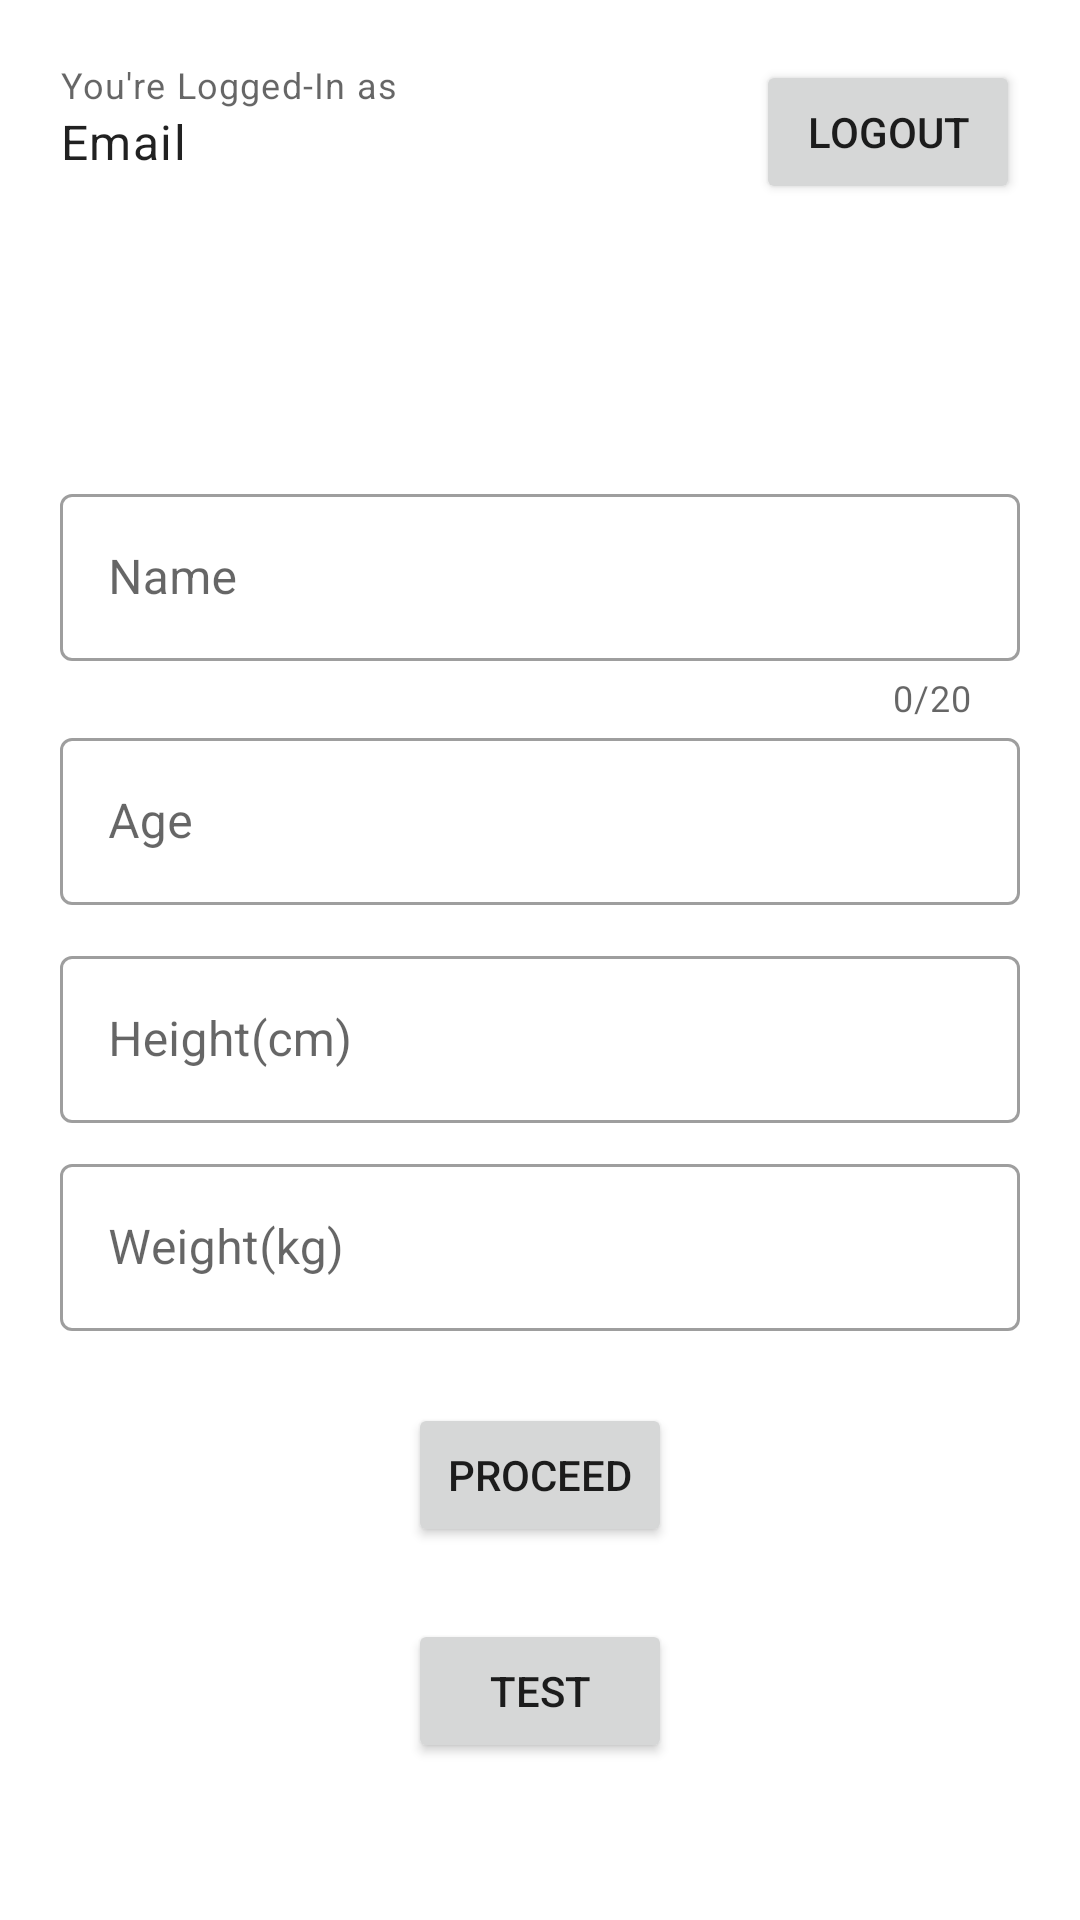

Produce the Android XML layout that renders to this screen, including the resource entries it uses.
<!-- AndroidManifest.xml: application theme Theme.DARE -->
<!-- res/layout/activity_profile.xml -->
<?xml version="1.0" encoding="utf-8"?>
<RelativeLayout xmlns:android="http://schemas.android.com/apk/res/android"
    xmlns:app="http://schemas.android.com/apk/res-auto"
    xmlns:tools="http://schemas.android.com/tools"
    android:layout_width="match_parent"
    android:layout_height="match_parent"
    android:padding="20dp"
    tools:context=".ProfileActivity">

    <androidx.constraintlayout.widget.ConstraintLayout
        android:layout_width="match_parent"
        android:layout_height="match_parent">

        <TextView
            android:id="@+id/textView"
            style="@style/TextAppearance.MaterialComponents.Caption"
            android:layout_width="wrap_content"
            android:layout_height="wrap_content"
            android:text="You're Logged-In as"
            app:layout_constraintStart_toStartOf="parent"
            app:layout_constraintTop_toTopOf="parent" />

        <TextView
            android:id="@+id/emailTv"
            style="@style/TextAppearance.MaterialComponents.Body1"
            android:layout_width="wrap_content"
            android:layout_height="wrap_content"
            android:text="Email"
            app:layout_constraintStart_toStartOf="parent"
            app:layout_constraintTop_toBottomOf="@+id/textView" />

        <Button
            android:id="@+id/logoutBtn"
            android:layout_width="wrap_content"
            android:layout_height="wrap_content"
            android:text="LogOut"
            app:layout_constraintEnd_toEndOf="parent"
            app:layout_constraintTop_toTopOf="parent" />


        <com.google.android.material.textfield.TextInputLayout
            android:id="@+id/textInputLayout1"
            style="@style/Widget.MaterialComponents.TextInputLayout.OutlinedBox"
            android:layout_width="match_parent"
            android:layout_height="wrap_content"
            android:hint="Name"
            app:counterEnabled="true"
            app:counterMaxLength="20"
            app:endIconMode="clear_text"
            app:helperTextTextColor="@color/Red"
            app:layout_constraintBottom_toBottomOf="parent"
            app:layout_constraintEnd_toEndOf="parent"
            app:layout_constraintHorizontal_bias="0.0"
            app:layout_constraintStart_toStartOf="parent"
            app:layout_constraintTop_toBottomOf="@+id/logoutBtn"
            app:layout_constraintVertical_bias="0.194">

            <com.google.android.material.textfield.TextInputEditText
                android:id="@+id/nameEt"
                android:layout_width="match_parent"
                android:layout_height="wrap_content"
                android:layout_marginTop="116dp"
                android:maxLength="20" />

        </com.google.android.material.textfield.TextInputLayout>

        

        <com.google.android.material.textfield.TextInputLayout
            android:id="@+id/textInputLayout2"
            style="@style/Widget.MaterialComponents.TextInputLayout.OutlinedBox"
            android:layout_width="match_parent"
            android:layout_height="wrap_content"
            android:hint="Age"
            app:endIconMode="clear_text"
            app:helperTextTextColor="@color/Red"
            app:layout_constraintBottom_toBottomOf="parent"
            app:layout_constraintEnd_toEndOf="parent"
            app:layout_constraintHorizontal_bias="0.0"
            app:layout_constraintStart_toStartOf="parent"
            app:layout_constraintTop_toBottomOf="@+id/textInputLayout1"
            app:layout_constraintVertical_bias="0.000">

            <com.google.android.material.textfield.TextInputEditText
                android:id="@+id/ageEt"
                android:layout_width="match_parent"
                android:layout_height="wrap_content"
                android:layout_marginTop="20dp"
                android:inputType="textEmailAddress"
                android:maxLength="2" />
        </com.google.android.material.textfield.TextInputLayout>

        <com.google.android.material.textfield.TextInputLayout
            android:id="@+id/textInputLayout3"
            style="@style/Widget.MaterialComponents.TextInputLayout.OutlinedBox"
            android:layout_width="match_parent"
            android:layout_height="wrap_content"
            android:hint="Height(cm)"
            app:counterMaxLength="20"
            app:endIconMode="clear_text"
            app:helperTextTextColor="@color/Red"
            app:layout_constraintBottom_toBottomOf="parent"
            app:layout_constraintEnd_toEndOf="parent"
            app:layout_constraintHorizontal_bias="0.0"
            app:layout_constraintStart_toStartOf="parent"
            app:layout_constraintTop_toBottomOf="@+id/textInputLayout2"
            app:layout_constraintVertical_bias="0.045">

            <com.google.android.material.textfield.TextInputEditText
                android:id="@+id/heightEt"
                android:layout_width="match_parent"
                android:layout_height="wrap_content"
                android:layout_marginTop="20dp"
                android:inputType="textEmailAddress"
                android:maxLength="3" />
        </com.google.android.material.textfield.TextInputLayout>

        <com.google.android.material.textfield.TextInputLayout
            android:id="@+id/textInputLayout4"
            style="@style/Widget.MaterialComponents.TextInputLayout.OutlinedBox"
            android:layout_width="match_parent"
            android:layout_height="wrap_content"
            android:hint="Weight(kg)"
            app:endIconMode="clear_text"
            app:helperTextTextColor="@color/Red"
            app:layout_constraintBottom_toBottomOf="parent"
            app:layout_constraintEnd_toEndOf="parent"
            app:layout_constraintHorizontal_bias="0.0"
            app:layout_constraintStart_toStartOf="parent"
            app:layout_constraintTop_toBottomOf="@+id/textInputLayout3"
            app:layout_constraintVertical_bias="0.045">

            <com.google.android.material.textfield.TextInputEditText
                android:id="@+id/weightEt"
                android:layout_width="match_parent"
                android:layout_height="wrap_content"
                android:layout_marginTop="20dp"
                android:inputType="textEmailAddress"
                android:maxLength="3" />
        </com.google.android.material.textfield.TextInputLayout>
        

        <Button
            android:id="@+id/proceedBtn"
            android:layout_width="wrap_content"
            android:layout_height="wrap_content"
            android:layout_marginTop="24dp"
            android:text="Proceed"
            app:layout_constraintEnd_toEndOf="parent"
            app:layout_constraintStart_toStartOf="parent"
            app:layout_constraintTop_toBottomOf="@+id/textInputLayout4" />

        <Button
            android:id="@+id/testBtn"
            android:layout_width="wrap_content"
            android:layout_height="wrap_content"
            android:layout_marginTop="24dp"
            android:text="test"
            app:layout_constraintEnd_toEndOf="parent"
            app:layout_constraintStart_toStartOf="parent"
            app:layout_constraintTop_toBottomOf="@+id/proceedBtn" />


    </androidx.constraintlayout.widget.ConstraintLayout>


</RelativeLayout>
<!-- resources referenced by this layout -->
<resources>
  <color name="Red">#F44336</color>
  <style name="Theme.DARE" parent="Theme.MaterialComponents.DayNight.NoActionBar">
          
          <item name="colorPrimary">#2196F3</item>
          <item name="colorPrimaryVariant">@color/black</item>
          <item name="colorOnPrimary">@color/white</item>
          
          <item name="colorSecondary">@color/teal_200</item>
          <item name="colorSecondaryVariant">@color/teal_700</item>
          <item name="colorOnSecondary">@color/black</item>
          
          <item name="android:statusBarColor" tools:targetApi="l">?attr/colorPrimaryVariant</item>
          
  
  
  
      </style>
  <color name="black">#FF000000</color>
  <color name="white">#FFFFFFFF</color>
  <color name="teal_200">#FF03DAC5</color>
  <color name="teal_700">#FF018786</color>
</resources>
